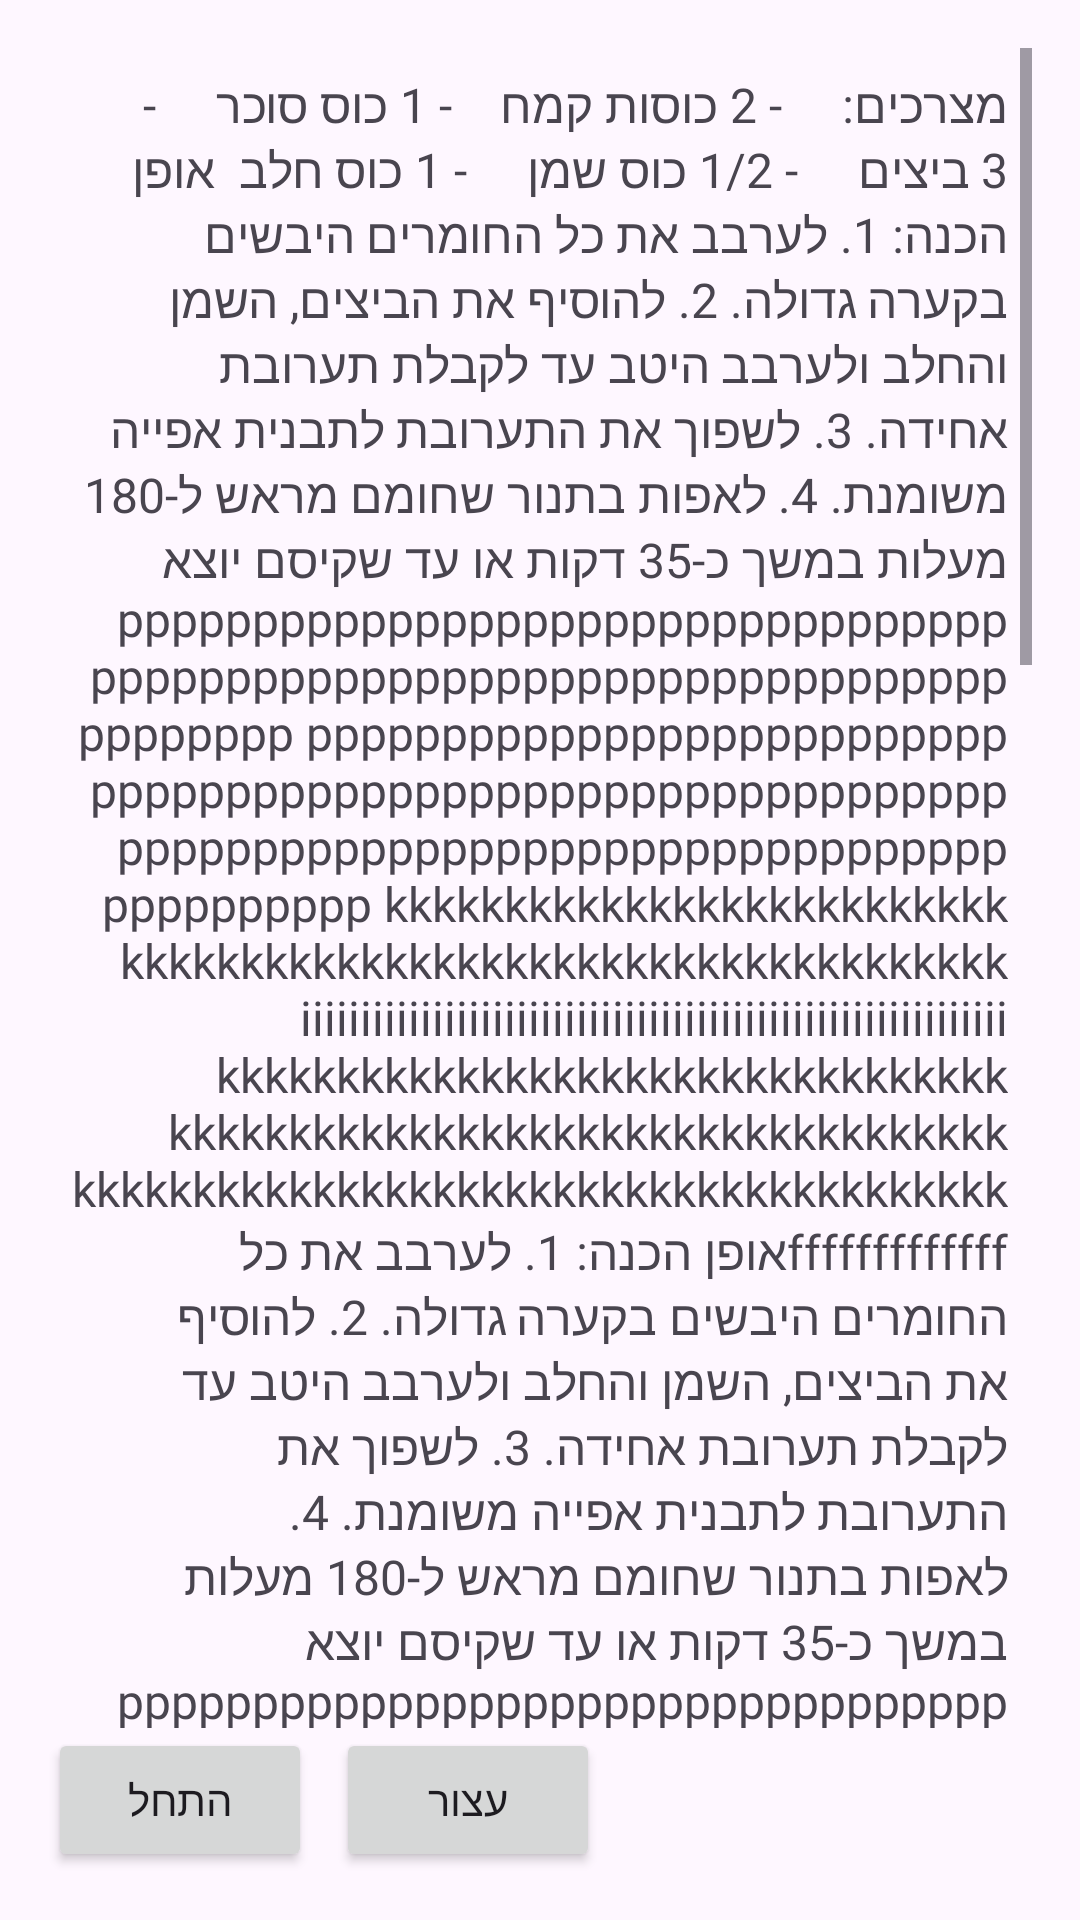

Layout XML and referenced resources for this Android screen:
<!-- AndroidManifest.xml: activity theme Theme.Recipereach -->
<!-- res/layout/activity_recipe.xml -->
<?xml version="1.0" encoding="utf-8"?>
<RelativeLayout xmlns:android="http://schemas.android.com/apk/res/android"
    xmlns:app="http://schemas.android.com/apk/res-auto"
    xmlns:tools="http://schemas.android.com/tools"
    android:layout_width="match_parent"
    android:layout_height="match_parent"
    android:padding="16dp">

    
    <TextureView
        android:id="@+id/textureView"
        android:layout_width="match_parent"
        android:layout_height="250dp"
        android:layout_above="@id/startButton"
        android:layout_marginBottom="8dp" />

    
    <ScrollView
        android:id="@+id/scrollView"
        android:layout_width="match_parent"
        android:layout_height="0dp"
        android:layout_above="@id/startButton"
        android:layout_alignParentTop="true">

        <TextView
            android:id="@+id/recipeTextView"
            android:layout_width="match_parent"
            android:layout_height="wrap_content"
            android:fontFamily="@font/rubik_medium"
            android:text="מצרכים:
    - 2 כוסות קמח
   - 1 כוס סוכר
    - 3 ביצים
    - 1/2 כוס שמן
    - 1 כוס חלב

אופן הכנה:
1. לערבב את כל החומרים היבשים בקערה גדולה.
2. להוסיף את הביצים, השמן והחלב ולערבב היטב עד לקבלת תערובת אחידה.
3. לשפוך את התערובת לתבנית אפייה משומנת.
4. לאפות בתנור שחומם מראש ל-180 מעלות במשך כ-35 דקות או עד שקיסם יוצא
ppppppppppppppppppppppppppppppppppppppppppppppppppppppppppppppppppppppppppp
ppppppppppppppppppppppppppppppppppppppppppppppppppppppppppppppppppppppppppppppppppppppppppppppppppppppp
kkkkkkkkkkkkkkkkkkkkkkkkkkkkkkkkkkkkkkkkkkkkkkkkkkkkkkkkkkkkkkk
iiiiiiiiiiiiiiiiiiiiiiiiiiiiiiiiiiiiiiiiiiiiiiiiiiiiiiiiiii
kkkkkkkkkkkkkkkkkkkkkkkkkkkkkkkkkkkkkkkkkkkkkkkkkkkkkkkkkkkkkkkkkkkk
kkkkkkkkkkkkkkkkkkkkkkkkkkkkkkkkkkkkkkk
fffffffffffffאופן הכנה:
1. לערבב את כל החומרים היבשים בקערה גדולה.
2. להוסיף את הביצים, השמן והחלב ולערבב היטב עד לקבלת תערובת אחידה.
3. לשפוך את התערובת לתבנית אפייה משומנת.
4. לאפות בתנור שחומם מראש ל-180 מעלות במשך כ-35 דקות או עד שקיסם יוצא
pppppppppppppppppppppppppppppppppppppppppppppppppppppppppppppppp
pppppppppppppppppppppppppppppppppppppppppppppppppppppppppppppppppppppppppppppppppppppppppppppppppppppppppppppppppp
kkkkkkkkkkkkkkkkkkkkkkkkkkkkkkkkkkkkkkkkkkkkkkkkkkkkkkkkkkkkkkk
iiiiiiiiiiiiiiiiiiiiiiiiiiiiiiiiiiiiiiiiiiiiiiiiiiiiiiiiiii
kkkkkkkkkkkkkkkkkkkkkkkkkkkkkkkkkkkkkkkkkkkkkkkkkkkkkkkkkkkkkkkkkkkk
kkkkkkkkkkkkkkkkkkkkkkkkkkkkkkkkkkkkkkk
fffffffffffffאופן הכנה:
1. לערבב את כל החומרים היבשים בקערה גדולה.
2. להוסיף את הביצים, השמן והחלב ולערבב היטב עד לקבלת תערובת אחידה.
3. לשפוך את התערובת לתבנית אפייה משומנת.
4. לאפות בתנור שחומם מראש ל-180 מעלות במשך כ-35 דקות או עד שקיסם יוצא
ppppppppppppppppppppppppppppppppppppppppppppppppppppppppppppppppppppppppppp
ppppppppppppppppppppppppppppppppppppppppppppppppppppppppppppppppppppppppppppppppppppppppppppppppppppppp
kkkkkkkkkkkkkkkkkkkkkkkkkkkkkkkkkkkkkkkkkkkkkkkkkkkkkkkkkkkkkkk
iiiiiiiiiiiiiiiiiiiiiiiiiiiiiiiiiiiiiiiiiiiiiiiiiiiiiiiiiii
kkkkkkkkkkkkkkkkkkkkkkkkkkkkkkkkkkkkkkkkkkkkkkkkkkkkkkkkkkkkkkkkkkkk
kkkkkkkkkkkkkkkkkkkkkkkkkkkkkkkkkkkkkkk
fffffffffffffאופן הכנה:
1. לערבב את כל החומרים היבשים בקערה גדולה.
2. להוסיף את הביצים, השמן והחלב ולערבב היטב עד לקבלת תערובת אחידה.
3. לשפוך את התערובת לתבנית אפייה משומנת.
4. לאפות בתנור שחומם מראש ל-180 מעלות במשך כ-35 דקות או עד שקיסם יוצא
ppppppppppppppppppppppppppppppppppppppppppppppppppppppppppppppppppp
ppppppppppppppppppppppppppppppppppppppppppppppppppppppppppppppppppppppppppppppppppppppppppppppppppppppppppppppp
kkkkkkkkkkkkkkkkkkkkkkkkkkkkkkkkkkkkkkkkkkkkkkkkkkkkkkkkkkkkkkk
iiiiiiiiiiiiiiiiiiiiiiiiiiiiiiiiiiiiiiiiiiiiiiiiiiiiiiiiiii
kkkkkkkkkkkkkkkkkkkkkkkkkkkkkkkkkkkkkkkkkkkkkkkkkkkkkkkkkkkkkkkkkkkk
kkkkkkkkkkkkkkkkkkkkkkkkkkkkkkkkkkkkkkk
fffffffffffff
ע. לתת לעוגה להתקרר לפני ההגשה."
            android:textSize="16sp"
            android:padding="8dp" />
    </ScrollView>

    
    <Button
        android:id="@+id/startButton"
        android:layout_width="wrap_content"
        android:layout_height="wrap_content"
        android:layout_alignParentBottom="true"
        android:layout_marginEnd="8dp"
        android:text="התחל" />

    
    <Button
        android:id="@+id/stopButton"
        android:layout_width="wrap_content"
        android:layout_height="wrap_content"
        android:layout_toEndOf="@id/startButton"
        android:layout_alignParentBottom="true"
        android:text="עצור" />

</RelativeLayout>
<!-- resources referenced by this layout -->
<resources>
  <style name="Theme.Recipereach" parent="Base.Theme.Recipereach" />
  <style name="Base.Theme.Recipereach" parent="Theme.Material3.DayNight.NoActionBar">
          
          
      </style>
</resources>
